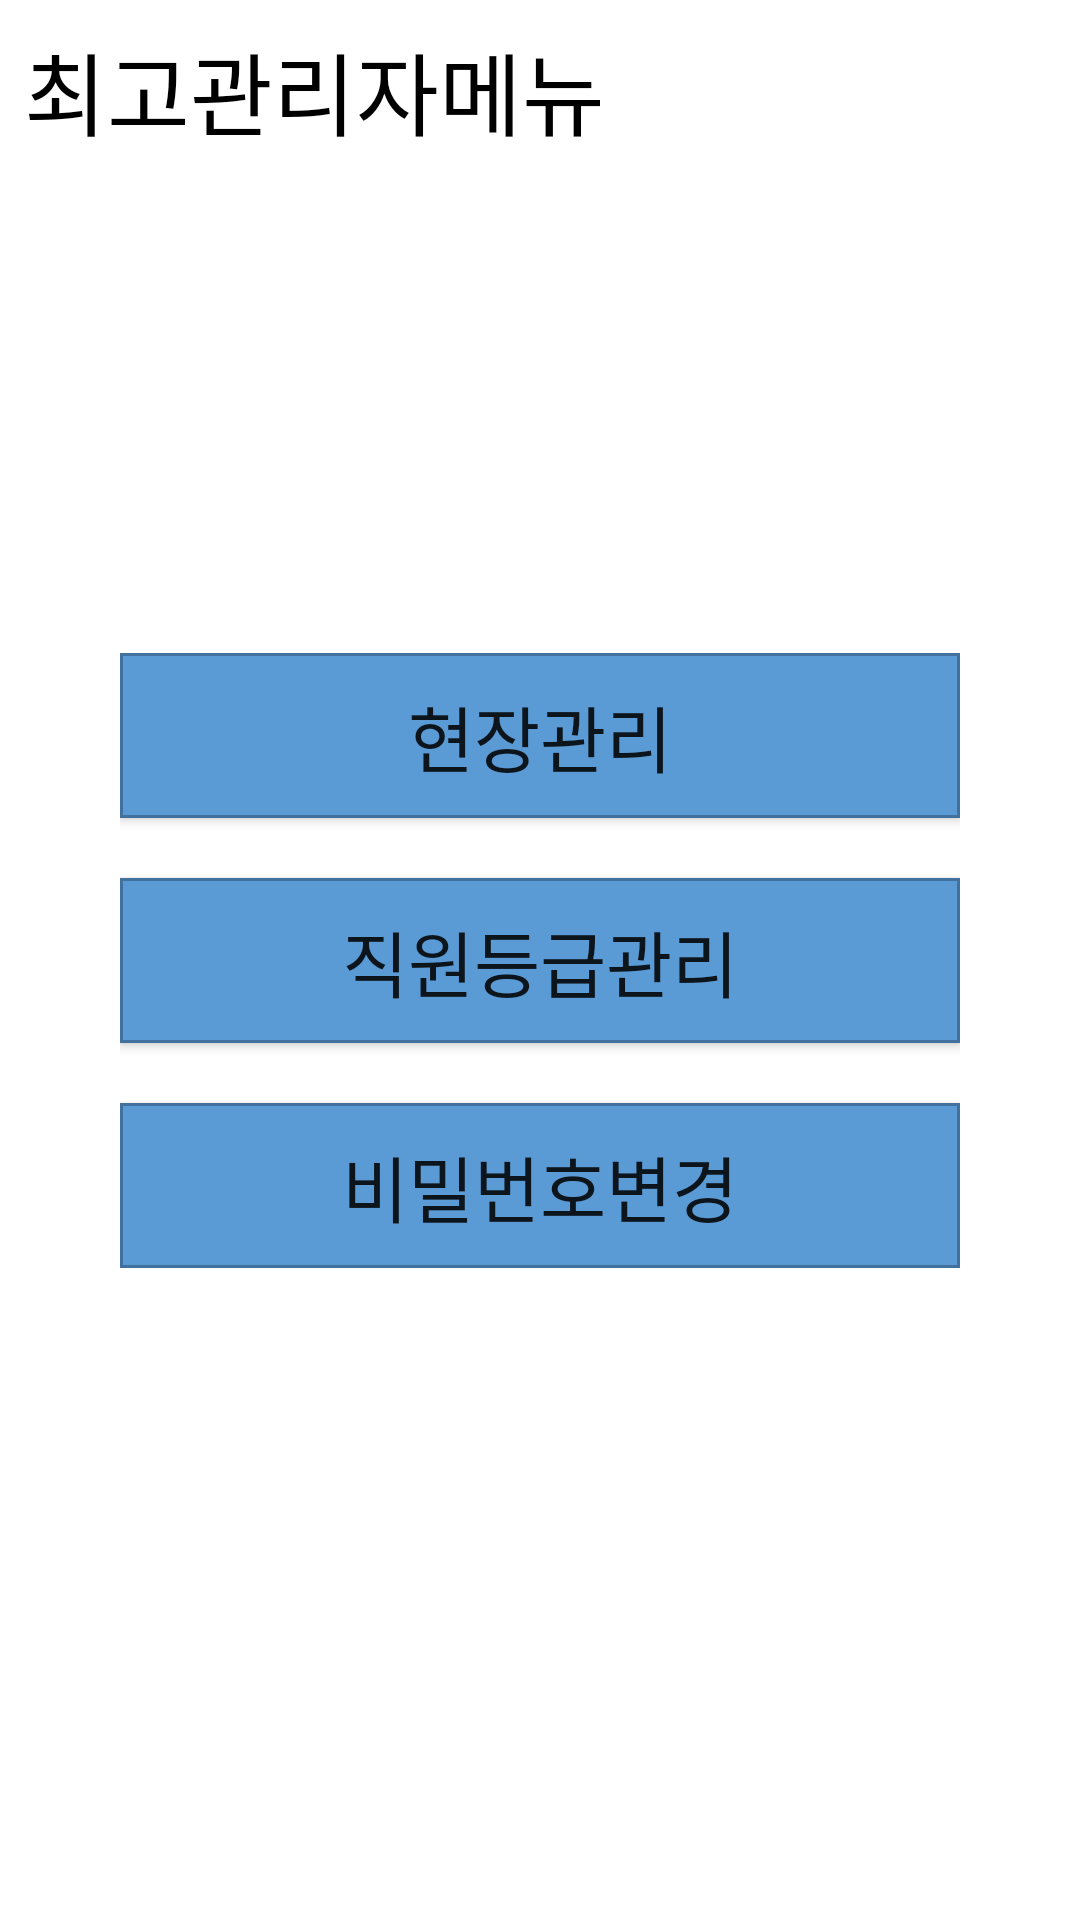

The Android layout XML behind this screen, and the referenced resources:
<!-- AndroidManifest.xml: application theme Theme.FacManager -->
<!-- res/layout/activity_admin.xml -->
<?xml version="1.0" encoding="utf-8"?>
<androidx.constraintlayout.widget.ConstraintLayout xmlns:android="http://schemas.android.com/apk/res/android"
    xmlns:app="http://schemas.android.com/apk/res-auto"
    xmlns:tools="http://schemas.android.com/tools"
    android:layout_width="match_parent"
    android:layout_height="match_parent"
    tools:context=".AdminActivity">

    <TextView
        android:layout_width="wrap_content"
        android:layout_height="wrap_content"
        android:layout_marginStart="8dp"
        android:layout_marginLeft="8dp"
        android:layout_marginTop="8dp"
        android:text="최고관리자메뉴"
        android:textColor="@color/black"
        android:textSize="30sp"
        app:layout_constraintStart_toStartOf="parent"
        app:layout_constraintTop_toTopOf="parent" />

    <LinearLayout
        android:layout_width="0dp"
        android:layout_height="wrap_content"
        android:layout_marginStart="40dp"
        android:layout_marginLeft="40dp"
        android:layout_marginEnd="40dp"
        android:layout_marginRight="40dp"
        android:orientation="vertical"
        app:layout_constraintBottom_toBottomOf="parent"
        app:layout_constraintEnd_toEndOf="parent"
        app:layout_constraintStart_toStartOf="parent"
        app:layout_constraintTop_toTopOf="parent">

        <Button
            android:id="@+id/btnPlaceSet"
            android:layout_width="match_parent"
            android:layout_height="wrap_content"
            android:layout_marginBottom="20dp"
            android:background="@drawable/buttonbox"
            android:text="현장관리"
            android:textSize="24sp"
            app:backgroundTint="@null" />

        <Button
            android:id="@+id/btnUserLevelSet"
            android:layout_width="match_parent"
            android:layout_height="wrap_content"
            android:layout_marginBottom="20dp"
            android:background="@drawable/buttonbox"
            android:text="직원등급관리"
            android:textSize="24sp"
            app:backgroundTint="@null" />

        <Button
            android:id="@+id/btnChangePassword"
            android:layout_width="match_parent"
            android:layout_height="wrap_content"
            android:background="@drawable/buttonbox"
            android:text="비밀번호변경"
            android:textSize="24sp"
            app:backgroundTint="@null" />

    </LinearLayout>
</androidx.constraintlayout.widget.ConstraintLayout>
<!-- resources referenced by this layout -->
<resources>
  <color name="black">#FF000000</color>
  <!-- drawable buttonbox (drawable) -->
  <?xml version="1.0" encoding="utf-8"?>
  <shape xmlns:android="http://schemas.android.com/apk/res/android">
  
      <solid android:color="#FF5B9BD5" />
  
      <stroke
          android:width="1dp"
          android:color="#FF41719c" />
  
      <padding android:left="10dp" android:right="10dp" android:top="10dp" android:bottom="10dp" />
  
  </shape>
  <style name="Theme.FacManager" parent="Theme.MaterialComponents.DayNight.DarkActionBar">
          
          <item name="colorPrimary">@color/title_bar</item>
          <item name="colorPrimaryVariant">@color/status_bar</item>
          <item name="colorOnPrimary">@color/white</item>
          
          <item name="colorSecondary">@color/teal_200</item>
          <item name="colorSecondaryVariant">@color/teal_700</item>
          <item name="colorOnSecondary">@color/black</item>
          
          <item name="android:statusBarColor" tools:targetApi="l">?attr/colorPrimaryVariant</item>
          
          <item name="colorAccent">@color/point</item>
      </style>
  <color name="white">#FFFFFFFF</color>
  <color name="teal_200">#FF03DAC5</color>
  <color name="teal_700">#FF018786</color>
  <color name="point">#FF5B9BD5</color>
</resources>
